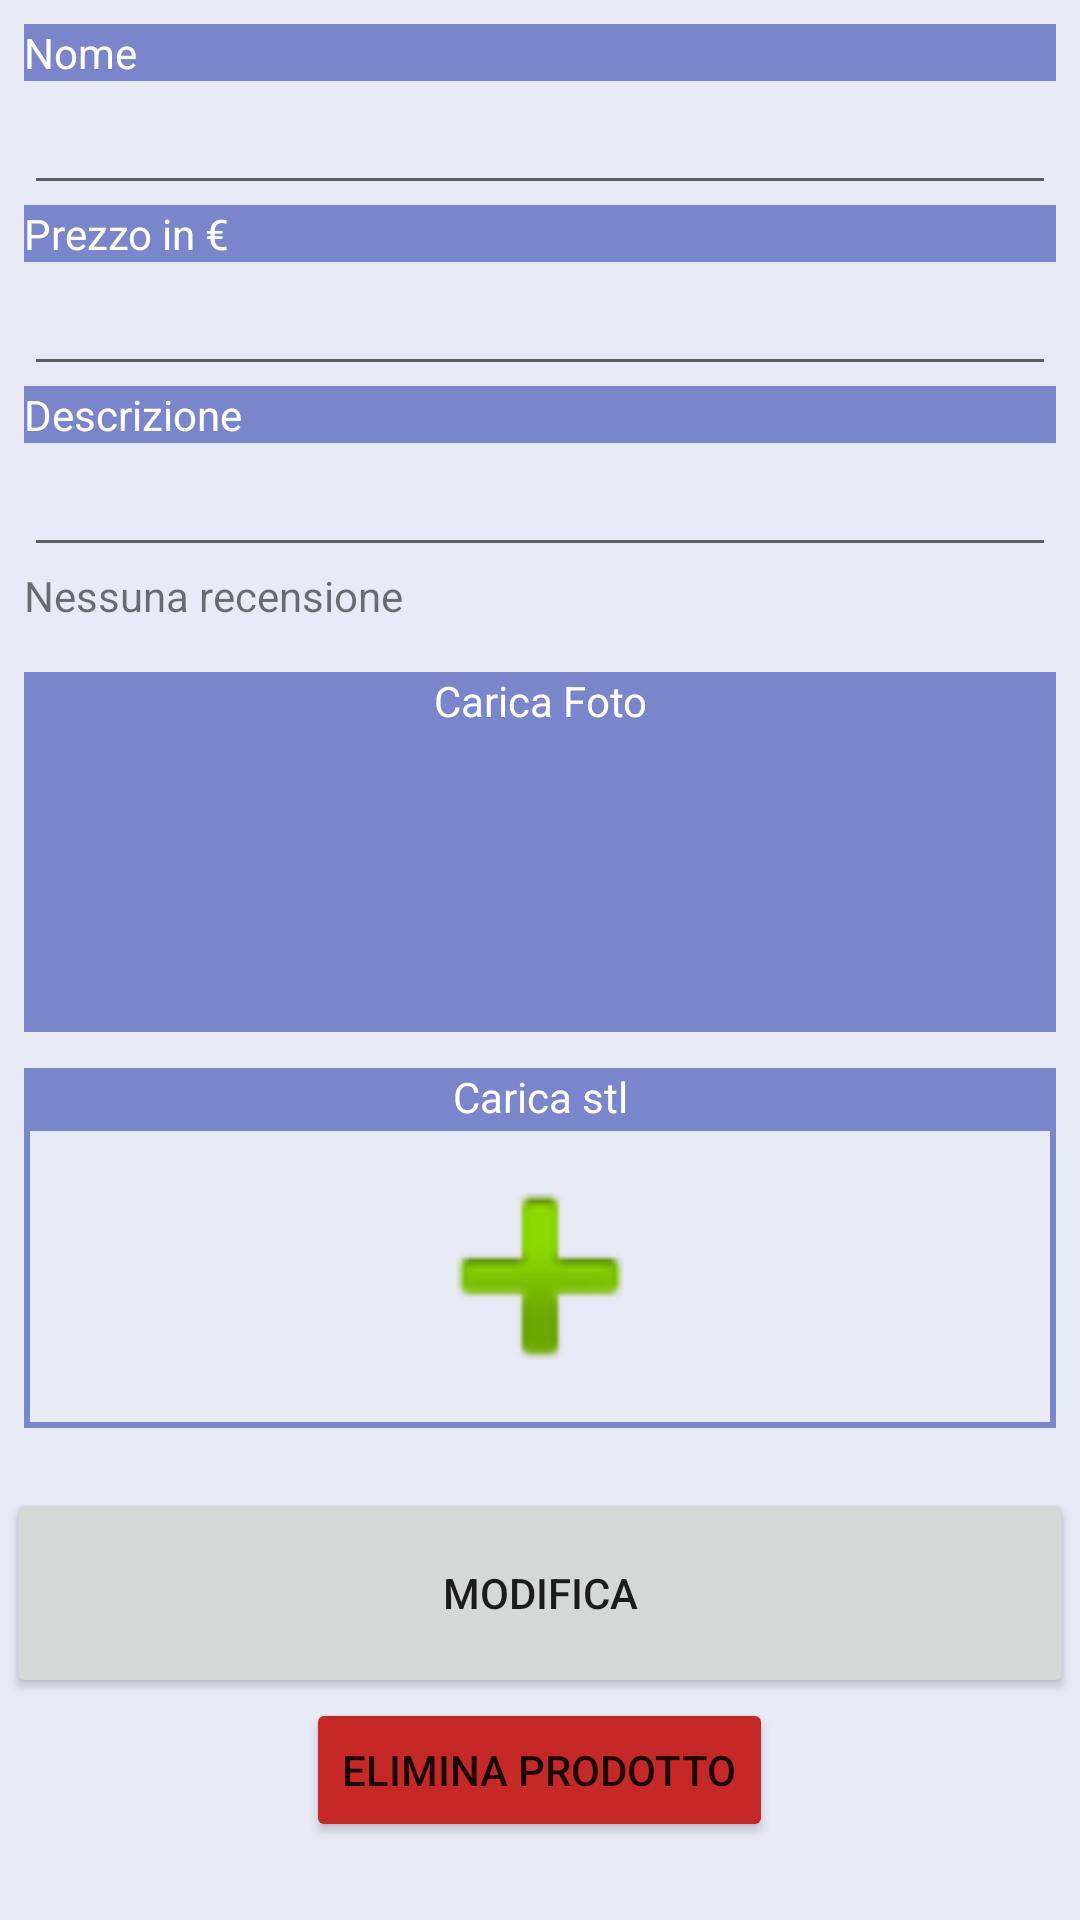

Write the Android layout XML for this screen, with the resource values it uses.
<!-- AndroidManifest.xml: application theme Theme.CyberShopKissv4 -->
<!-- res/layout/activity_edit_product.xml -->
<?xml version="1.0" encoding="utf-8"?>
<ScrollView xmlns:android="http://schemas.android.com/apk/res/android"
    xmlns:app="http://schemas.android.com/apk/res-auto"
    xmlns:tools="http://schemas.android.com/tools"
    android:layout_width="match_parent"
    android:layout_height="match_parent"
    android:background="#E8EAF6"
    tools:context=".EditProductActivity">

    <LinearLayout
        android:layout_width="match_parent"
        android:layout_height="match_parent"
        android:background="#E8EAF6"
        android:orientation="vertical">


        <LinearLayout
        android:layout_width="match_parent"
        android:layout_height="match_parent"
        android:layout_marginHorizontal="8dp"
        android:layout_marginVertical="8dp"
        android:orientation="vertical">
    <TextView
        android:id="@+id/labelNomeMod"
        android:layout_width="match_parent"
        android:layout_height="wrap_content"
        android:background="#7986CB"
        android:text="Nome"
        android:textColor="@color/white" />

    <EditText
        android:id="@+id/nomeMod"
        android:layout_width="match_parent"
        android:layout_height="wrap_content" />

    <TextView
        android:id="@+id/labelPrezzoMod"
        android:layout_width="match_parent"
        android:layout_height="wrap_content"
        android:background="#7986CB"
        android:text="Prezzo in €"
        android:textColor="@color/white" />

    <EditText
        android:id="@+id/prezzoMod"
        android:layout_width="match_parent"
        android:layout_height="wrap_content"
        android:inputType="numberDecimal" />

    <TextView
        android:id="@+id/labelDescrMod"
        android:layout_width="match_parent"
        android:layout_height="wrap_content"
        android:background="#7986CB"
        android:text="Descrizione"
        android:textColor="@color/white" />

    <EditText
        android:id="@+id/descrizioneMod"
        android:layout_width="match_parent"
        android:layout_height="wrap_content"
        />

        <TextView
            android:id="@+id/starsMod"
            android:layout_width="match_parent"
            android:layout_height="wrap_content"
            android:text="Nessuna recensione" />
    </LinearLayout>
    <LinearLayout
        android:layout_width="match_parent"
        android:layout_height="match_parent"
        android:layout_margin="8dp"
        android:orientation="vertical">

        <LinearLayout
            android:layout_width="match_parent"
            android:layout_height="wrap_content"
            android:background="#7986CB"
            android:minHeight="120dp"
            android:orientation="vertical">

            <TextView
                android:id="@+id/labelFotoUrlMod"
                android:layout_width="match_parent"
                android:layout_height="wrap_content"
                android:background="#7986CB"
                android:gravity="center"
                android:text="Carica Foto"
                android:textColor="@color/white" />

            <ImageView
                android:id="@+id/previewImageMod"
                android:layout_width="match_parent"
                android:layout_height="wrap_content"
                android:layout_margin="2dp"
                android:layout_marginStart="2dp"
                android:background="#E8EAF6"
                app:srcCompat="@drawable/ic_launcher_background" />
        </LinearLayout>

        <LinearLayout
        android:layout_width="match_parent"
        android:layout_height="120dp"
        android:layout_marginVertical="12dp"
        android:background="#7986CB"
        android:orientation="vertical">

            <TextView
        android:id="@+id/labelStlUrlMod"
        android:layout_width="match_parent"
        android:layout_height="wrap_content"
        android:background="#7986CB"
        android:gravity="center"
        android:text="Carica stl"
        android:textColor="@color/white" />

    <ImageView
        android:id="@+id/previewStlMod"
        android:layout_width="match_parent"
        android:layout_height="match_parent"
        android:layout_margin="2dp"
        android:background="#E8EAF6"
        app:srcCompat="@android:drawable/ic_input_add" />

    </LinearLayout>

    </LinearLayout>

        <LinearLayout
            android:layout_width="match_parent"
            android:layout_height="match_parent"
            android:orientation="vertical">

            <ProgressBar
                android:id="@+id/progressBar"
                style="?android:attr/progressBarStyle"
                android:layout_width="match_parent"
                android:layout_height="match_parent"
                android:indeterminate="true"
                android:visibility="gone"
                tools:visibility="gone" />

            <Button
                android:id="@+id/modProductButton"
                android:layout_width="match_parent"
                android:layout_height="70dp"
                android:layout_marginHorizontal="2dp"
                android:text="Modifica" />

            <Button
                android:id="@+id/deleteProductButton"
                android:layout_width="wrap_content"
                android:layout_height="match_parent"
                android:layout_gravity="center_horizontal"
                android:layout_marginHorizontal="2dp"
                android:layout_weight="0.33"
                android:backgroundTint="#C62828"
                android:text="Elimina prodotto" />

        </LinearLayout>

    </LinearLayout>
</ScrollView>
<!-- resources referenced by this layout -->
<resources>
  <color name="white">#FFFFFFFF</color>
  <style name="Theme.CyberShopKissv4" parent="Theme.MaterialComponents.DayNight.DarkActionBar">
          
          <item name="colorPrimary">@color/cyberButtonElectricBlue</item>         
          <item name="colorPrimaryVariant">#334291</item>  
          <item name="colorOnPrimary">@color/white</item>            
          
          <item name="colorSecondary">@color/purple_500</item>
          <item name="colorSecondaryVariant">@color/purple_200</item>
          <item name="colorOnSecondary">@color/black</item>
          
          <item name="android:statusBarColor">?attr/colorPrimaryVariant</item>
          
      </style>
  <color name="cyberButtonElectricBlue">#1a2a6c</color>
  <color name="purple_500">#FF6200EE</color>
  <color name="purple_200">#FFBB86FC</color>
  <color name="black">#FF000000</color>
</resources>
